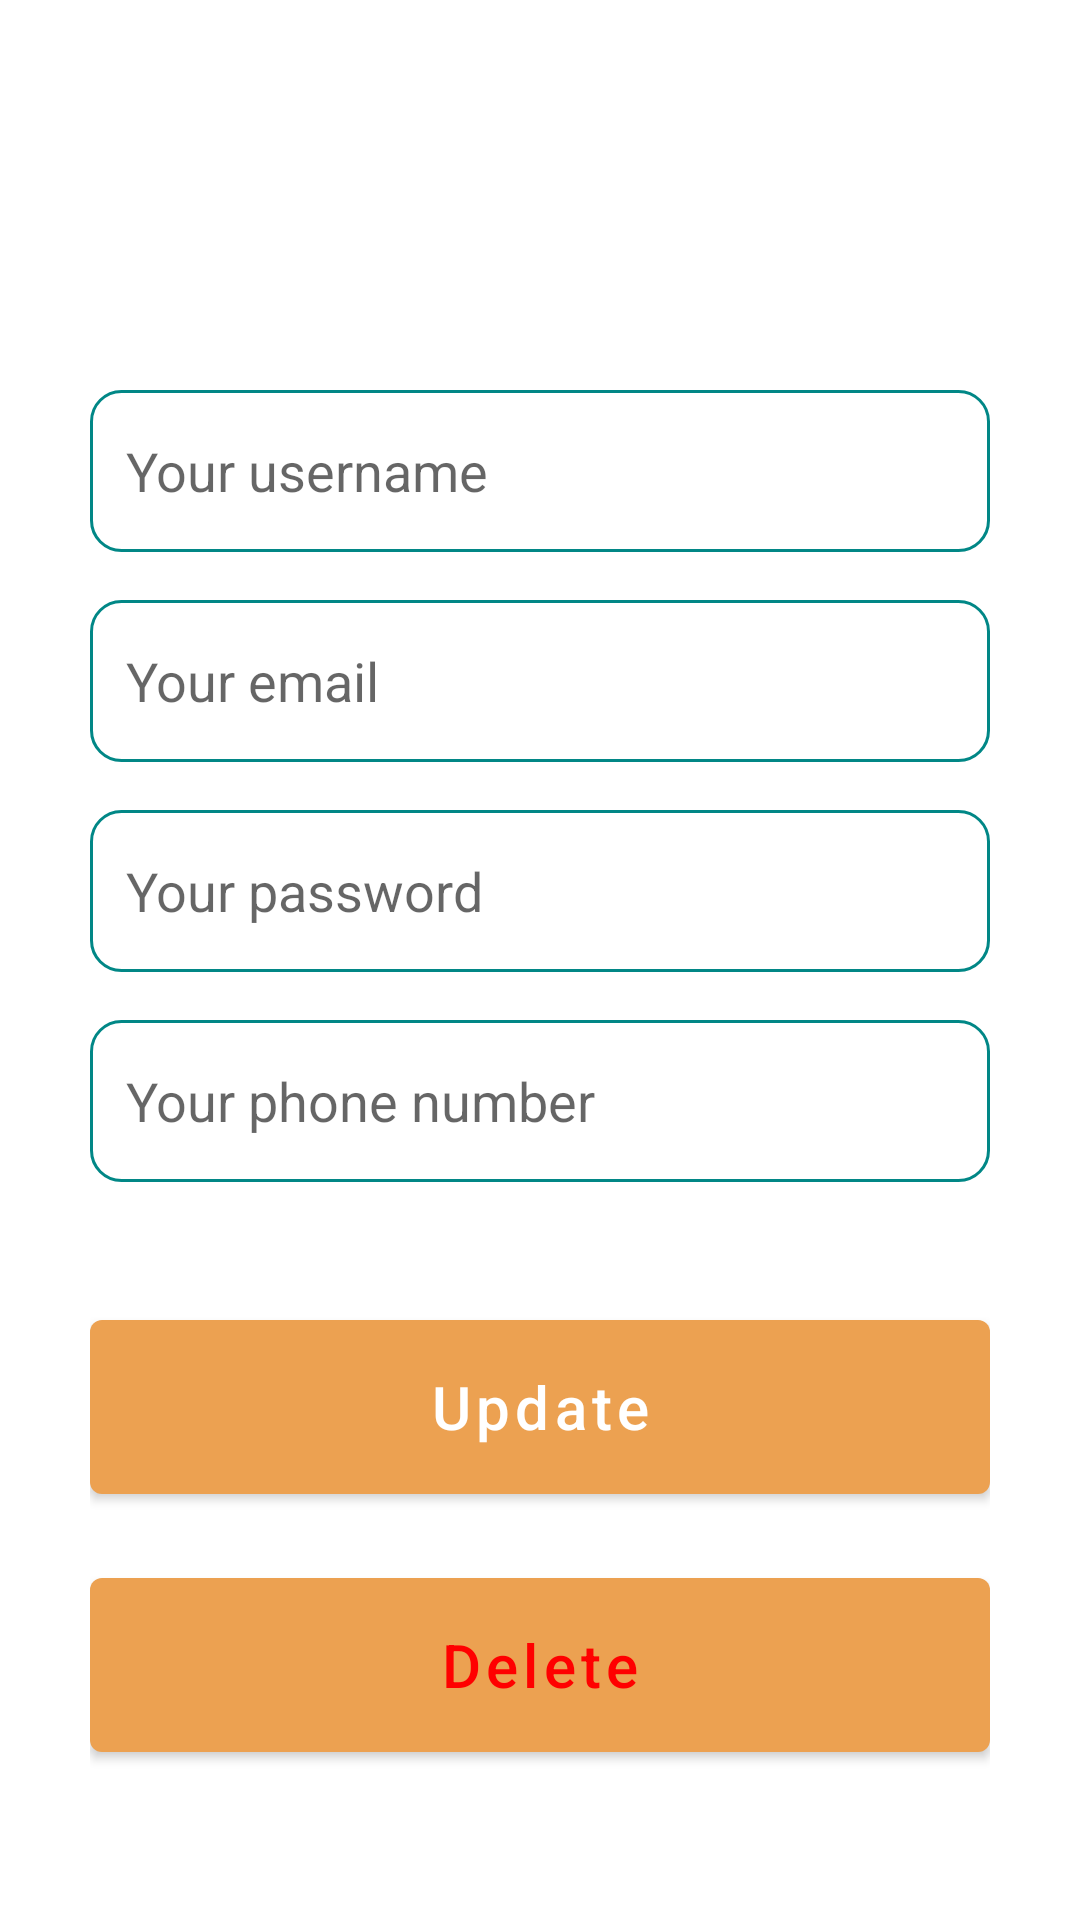

Produce the Android XML layout that renders to this screen, including the resource entries it uses.
<!-- AndroidManifest.xml: application theme Theme.ProjetoPAM -->
<!-- res/layout/activity_user_update.xml -->
<?xml version="1.0" encoding="utf-8"?>
<androidx.constraintlayout.widget.ConstraintLayout xmlns:android="http://schemas.android.com/apk/res/android"
    xmlns:app="http://schemas.android.com/apk/res-auto"
    xmlns:tools="http://schemas.android.com/tools"
    android:layout_width="match_parent"
    android:layout_height="match_parent"
    android:padding="30dp"
    tools:context="pt.ips.pam.projetopam.AddActivity">

    <EditText
        android:id="@+id/name_input"
        android:layout_width="match_parent"
        android:layout_height="54dp"
        android:layout_marginTop="100dp"
        android:background="@drawable/custom_input"
        android:ems="10"
        android:hint="@string/insertUsername"
        android:inputType="textPersonName"
        android:paddingStart="12dp"
        android:paddingEnd="12dp"
        app:layout_constraintEnd_toEndOf="parent"
        app:layout_constraintHorizontal_bias="0.266"
        app:layout_constraintStart_toStartOf="parent"
        app:layout_constraintTop_toTopOf="parent" />

    <EditText
        android:id="@+id/password_input"
        android:layout_width="match_parent"
        android:layout_height="54dp"
        android:layout_marginTop="16dp"
        android:background="@drawable/custom_input"
        android:ems="10"
        android:hint="@string/insertEmail"
        android:inputType="textPersonName"
        android:paddingStart="12dp"
        android:paddingEnd="12dp"
        app:layout_constraintEnd_toEndOf="parent"
        app:layout_constraintStart_toStartOf="parent"
        app:layout_constraintTop_toBottomOf="@+id/name_input" />

    <EditText
        android:id="@+id/email_input"
        android:layout_width="match_parent"
        android:layout_height="54dp"
        android:layout_marginTop="16dp"
        android:background="@drawable/custom_input"
        android:ems="10"
        android:hint="@string/insertPassword"
        android:inputType="textPersonName"
        android:paddingStart="12dp"
        android:paddingEnd="12dp"
        app:layout_constraintEnd_toEndOf="parent"
        app:layout_constraintStart_toStartOf="parent"
        app:layout_constraintTop_toBottomOf="@+id/password_input" />

    <EditText
        android:id="@+id/number_input"
        android:layout_width="match_parent"
        android:layout_height="54dp"
        android:layout_marginTop="16dp"
        android:background="@drawable/custom_input"
        android:ems="10"
        android:hint="@string/insertPhoneNumber"
        android:inputType="number"
        android:paddingStart="12dp"
        android:paddingEnd="12dp"
        app:layout_constraintEnd_toEndOf="parent"
        app:layout_constraintStart_toStartOf="parent"
        app:layout_constraintTop_toBottomOf="@+id/email_input" />

    <Button
        android:id="@+id/update_button"
        android:layout_width="match_parent"
        android:layout_height="70dp"
        android:layout_marginTop="40dp"
        android:text="@string/bookBtnUpdate"
        android:textAllCaps="false"
        android:textSize="20sp"
        app:layout_constraintEnd_toEndOf="parent"
        app:layout_constraintStart_toStartOf="parent"
        app:layout_constraintTop_toBottomOf="@+id/number_input" />

    <Button
        android:id="@+id/delete_button"
        android:layout_width="match_parent"
        android:layout_height="70dp"
        android:layout_marginTop="16dp"
        android:text="@string/bookBtnDelete"
        android:textAllCaps="false"
        android:textColor="#ff0000"
        android:textSize="20sp"
        app:layout_constraintEnd_toEndOf="parent"
        app:layout_constraintStart_toStartOf="parent"
        app:layout_constraintTop_toBottomOf="@+id/update_button" />

</androidx.constraintlayout.widget.ConstraintLayout>
<!-- resources referenced by this layout -->
<resources>
  <!-- drawable custom_input (drawable) -->
  <?xml version="1.0" encoding="utf-8"?>
  <selector xmlns:android="http://schemas.android.com/apk/res/android">
          <item android:state_enabled="true" android:state_focused="true">
                  <shape android:shape="rectangle">
                          <solid android:color="@color/white"/>
                          <corners android:radius="10dp"/>
                          <stroke android:color="@color/purple_200" android:width="1dp"/>
                  </shape>
          </item>
  
          <item android:state_enabled="true">
                  <shape android:shape="rectangle">
                          <solid android:color="@color/white"/>
                          <corners android:radius="10dp"/>
                          <stroke android:color="@color/teal_700" android:width="1dp"/>
                  </shape>
          </item>
  </selector>
  <string name="bookBtnDelete">Delete</string>
  <string name="bookBtnUpdate">Update</string>
  <string name="insertEmail">Your email</string>
  <string name="insertPassword">Your password</string>
  <string name="insertPhoneNumber">Your phone number</string>
  <string name="insertUsername">Your username</string>
  <style name="Theme.ProjetoPAM" parent="Theme.MaterialComponents.DayNight.DarkActionBar">
          
          <item name="colorPrimary">@color/purple_500</item>
          <item name="colorPrimaryVariant">@color/purple_700</item>
          <item name="colorOnPrimary">@color/white</item>
          
          <item name="colorSecondary">@color/teal_200</item>
          <item name="colorSecondaryVariant">@color/teal_700</item>
          <item name="colorOnSecondary">@color/black</item>
          
          <item name="android:statusBarColor">?attr/colorPrimaryVariant</item>
          
      </style>
  <color name="white">#FFFFFFFF</color>
  <color name="purple_200">#eca151</color>
  <color name="teal_700">#FF018786</color>
  <color name="purple_500">#eca151</color>
  <color name="purple_700">#eca151</color>
  <color name="teal_200">#FF03DAC5</color>
  <color name="black">#FF000000</color>
</resources>
